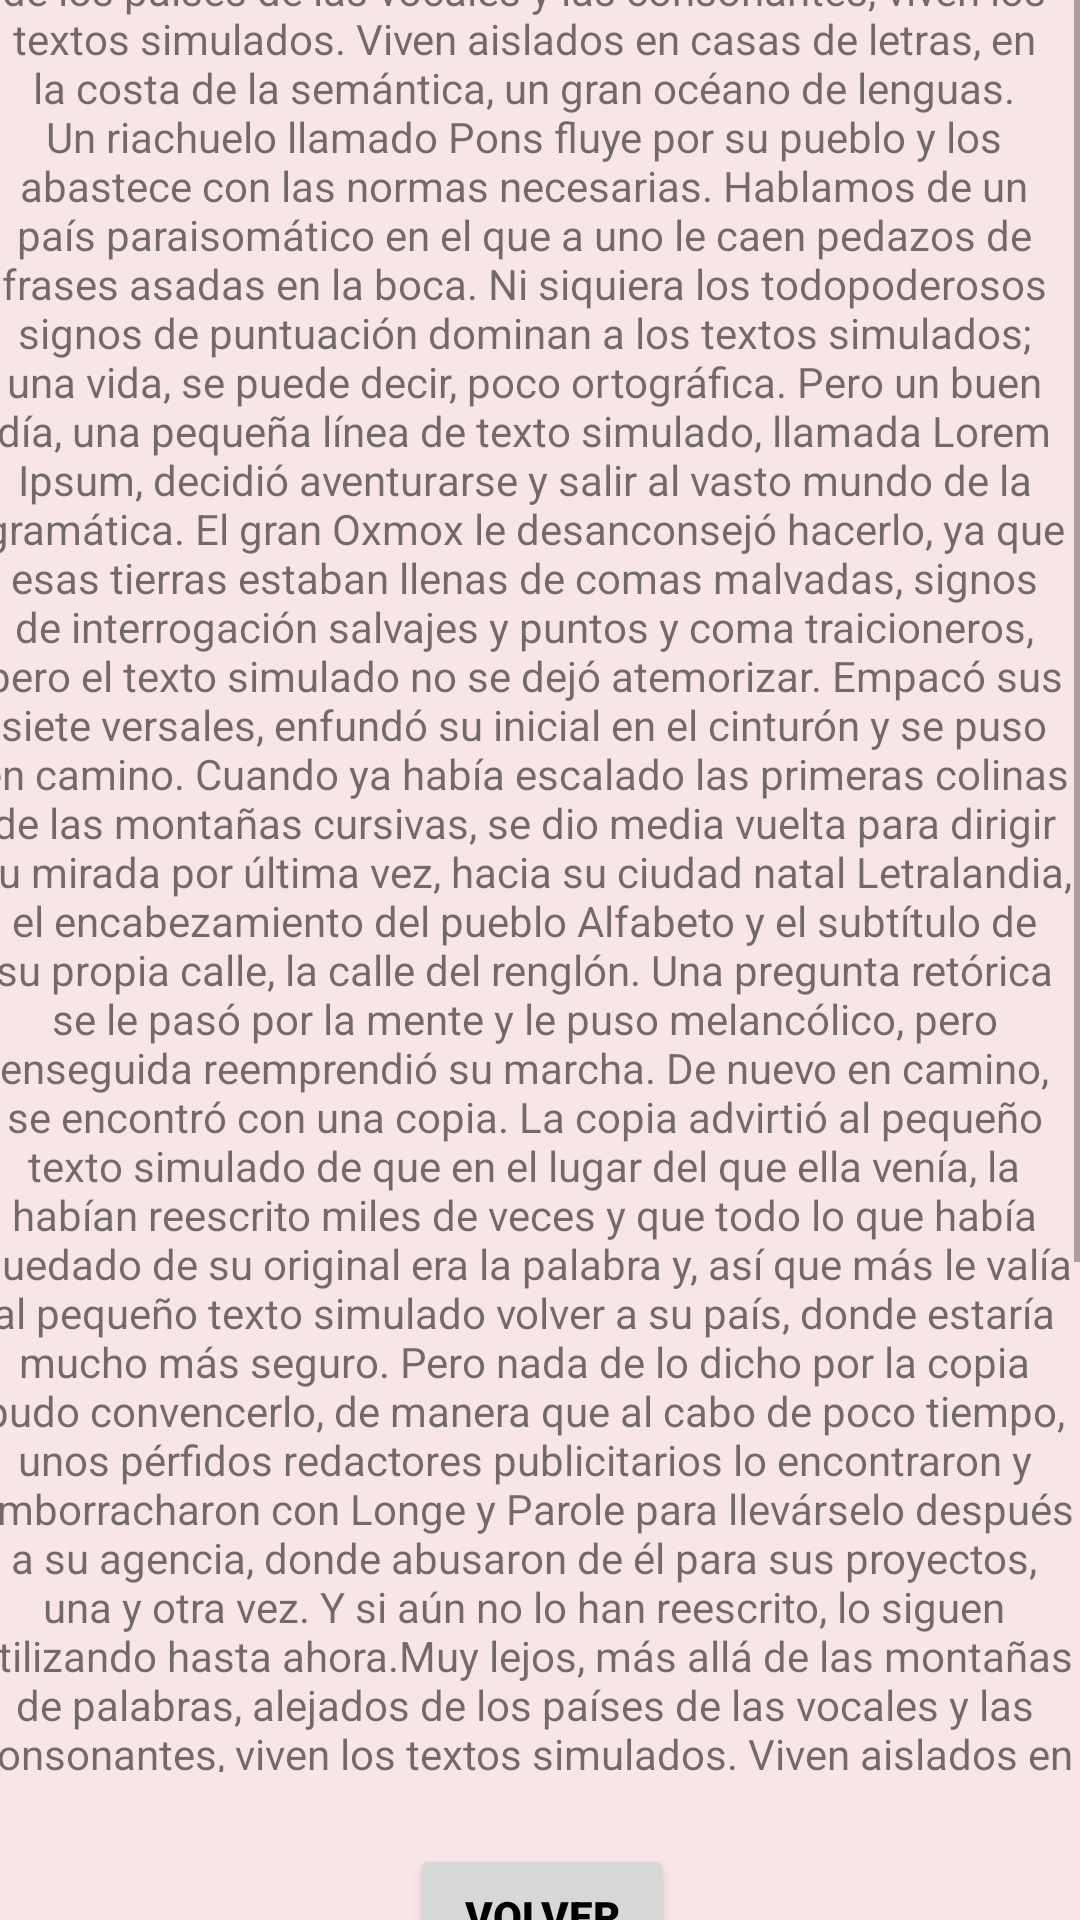

Produce the Android XML layout that renders to this screen, including the resource entries it uses.
<!-- AndroidManifest.xml: application theme Theme.AppCompat.Light.NoActionBar -->
<!-- res/layout/activity_pantalla_ayuda.xml -->
<?xml version="1.0" encoding="utf-8"?>
<androidx.constraintlayout.widget.ConstraintLayout xmlns:android="http://schemas.android.com/apk/res/android"
    xmlns:app="http://schemas.android.com/apk/res-auto"
    xmlns:tools="http://schemas.android.com/tools"
    android:layout_width="match_parent"
    android:layout_height="match_parent"
    android:background="#F8E6E6"
    tools:context=".PantallaAyuda">

    <Button
        android:id="@+id/botonVolverAyuda"
        android:layout_width="wrap_content"
        android:layout_height="wrap_content"
        android:layout_marginStart="162dp"
        android:layout_marginEnd="161dp"
        android:layout_marginBottom="23dp"
        android:fontFamily="sans-serif-black"
        android:text="@string/botonVolver"
        android:textColor="#000000"
        app:layout_constraintBottom_toBottomOf="parent"
        app:layout_constraintEnd_toEndOf="parent"
        app:layout_constraintStart_toStartOf="parent"
        app:layout_constraintTop_toBottomOf="@+id/scrollView2" />

    <ScrollView
        android:id="@+id/scrollView2"
        android:layout_width="371dp"
        android:layout_height="636dp"
        android:layout_marginStart="16dp"
        android:layout_marginEnd="24dp"
        android:layout_marginBottom="24dp"
        app:layout_constraintBottom_toTopOf="@+id/botonVolverAyuda"
        app:layout_constraintEnd_toEndOf="parent"
        app:layout_constraintStart_toStartOf="parent"
        app:layout_constraintTop_toTopOf="parent">

        <TextView
            android:id="@+id/textView"
            android:layout_width="372dp"
            android:layout_height="617dp"
            android:layout_gravity="center_horizontal"
            android:layout_marginStart="16dp"
            android:layout_marginTop="16dp"
            android:layout_marginEnd="18dp"
            android:layout_marginBottom="29dp"
            android:gravity="center"
            android:text="@string/textoAleatorioAyuda" />
    </ScrollView>

</androidx.constraintlayout.widget.ConstraintLayout>
<!-- resources referenced by this layout -->
<resources>
  <string name="botonVolver" translatable="false">Volver</string>
  <string name="textoAleatorioAyuda" translatable="false">Muy lejos, más allá de las montañas de palabras, alejados de los países de las vocales y las consonantes, viven los textos simulados. Viven aislados en casas de letras, en la costa de la semántica, un gran océano de lenguas. Un riachuelo llamado Pons fluye por su pueblo y los abastece con las normas necesarias. Hablamos de un país paraisomático en el que a uno le caen pedazos de frases asadas en la boca. Ni siquiera los todopoderosos signos de puntuación dominan a los textos simulados; una vida, se puede decir, poco ortográfica. Pero un buen día, una pequeña línea de texto simulado, llamada Lorem Ipsum, decidió aventurarse y salir al vasto mundo de la gramática. El gran Oxmox le desanconsejó hacerlo, ya que esas tierras estaban llenas de comas malvadas, signos de interrogación salvajes y puntos y coma traicioneros, pero el texto simulado no se dejó atemorizar. Empacó sus siete versales, enfundó su inicial en el cinturón y se puso en camino. Cuando ya había escalado las primeras colinas de las montañas cursivas, se dio media vuelta para dirigir su mirada por última vez, hacia su ciudad natal Letralandia, el encabezamiento del pueblo Alfabeto y el subtítulo de su propia calle, la calle del renglón. Una pregunta retórica se le pasó por la mente y le puso melancólico, pero enseguida reemprendió su marcha. De nuevo en camino, se encontró con una copia. La copia advirtió al pequeño texto simulado de que en el lugar del que ella venía, la habían reescrito miles de veces y que todo lo que había quedado de su original era la palabra "y", así que más le valía al pequeño texto simulado volver a su país, donde estaría mucho más seguro. Pero nada de lo dicho por la copia pudo convencerlo, de manera que al cabo de poco tiempo, unos pérfidos redactores publicitarios lo encontraron y emborracharon con Longe y Parole para llevárselo después a su agencia, donde abusaron de él para sus proyectos, una y otra vez. Y si aún no lo han reescrito, lo siguen utilizando hasta ahora.Muy lejos, más allá de las montañas de palabras, alejados de los países de las vocales y las consonantes, viven los textos simulados. Viven aislados en casas de letras, en la costa de la semántica, un gran océano de lenguas. Un riachuelo llamado Pons fluye por su pueblo y los abastece con las normas necesarias. Hablamos de un país paraisomático en el que a uno le caen pedazos de frases asadas en la boca. Ni siquiera los todopoderosos signos de puntuación dominan a los textos simulados; una vida, se puede decir, poco ortográfica. Pero un buen día, una pequeña línea de texto simulado, llamada Lorem Ipsum, decidió aventurarse y salir al vasto mundo de la gramática. El gran Oxmox le desanconsejó hacerlo, ya que esas tierras estaban llenas de comas malvadas, signos de interrogación salvajes y puntos y coma traicioneros, pero el texto simulado no se dejó atemorizar. Empacó sus siete versales, enfundó su inicial en el cinturón y se puso en camino. </string>
</resources>
